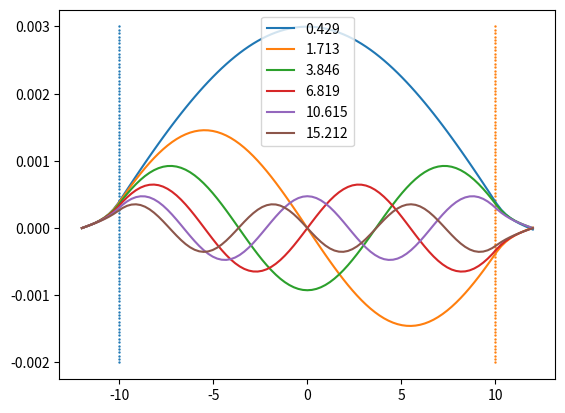

Recreate this plot in Python.
## schrodinger finite eigen

import matplotlib.pyplot as plt
import numpy as np

# CONSTANTS

# MeV, fm, c = 1.60218e-13, 1e-15, 3e8
MeV, fm, c = 1, 1, 1
m = 938.272 * MeV / c ** 2
ℏ = 197.3269631 * MeV * fm / c

# Es = [0.51301 * MeV, 2.04 * MeV, 4.6 * MeV]

def schrödinger_finite(n, E):
    V0 = 25 * MeV
    # At x = -L
    x = -12 * fm
    xn = 12 * fm
    z1 = 0
    z2 = 0.0001
    Z1, X = [z1], [x]
    h = (xn - x) / n

    def f1(x, z1, z2):
        return z2

    def f2(x, z1, z2):
        V = V0 if (x <= -10 * fm or x >= 10 * fm) else 0
        return 2 * m / ℏ ** 2 * (V - E) * z1

    for _ in range(n):

        k11 = h * f1(x, z1, z2)
        k12 = h * f2(x, z1, z2)

        k21 = h * f1(x + h/2, z1 + k11/2, z2 + k12/2)
        k22 = h * f2(x + h/2, z1 + k11/2, z2 + k12/2)

        k31 = h * f1(x + h/2, z1 + k21/2, z2 + k22/2)
        k32 = h * f2(x + h/2, z1 + k21/2, z2 + k22/2)

        k41 = h * f1(x + h, z1 + k31, z2 + k32)
        k42 = h * f2(x + h, z1 + k31, z2 + k32)

        x = x + h
        z1 = z1 + (k11 + 2 * (k21 + k31) + k41) / 6
        z2 = z2 + (k12 + 2 * (k22 + k32) + k42) / 6

        X.append(x)
        Z1.append(z1)

    return X, Z1

E = 0.001 * MeV
while E < 20 * MeV:
    X, Ψ = schrödinger_finite(100, E)
    if Ψ[-1] * Ψ[-2] < 0:
        nodes = 0
        for i in range(1, len(Ψ)):
            if Ψ[i] * Ψ[i-1] < 0: nodes += 1
        E_ = np.round(E/MeV, 4)
        print(f"n = {nodes} --> E = {E_}")
        plt.plot(X, Ψ, label=f"{E_}")
        E += 1 * MeV
    E += 0.001 * MeV

plt.scatter([-10 for _ in range(100)], np.linspace(-0.002, 0.003, 100), s = 0.5)
plt.scatter([10 for _ in range(100)], np.linspace(-0.002, 0.003, 100), s = 0.5)

plt.legend()
plt.show()
